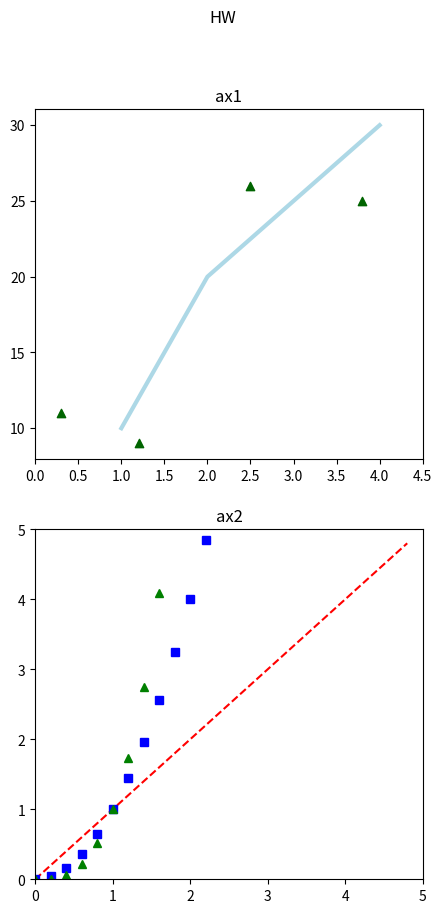

Python code for this plot:
import matplotlib.pyplot as plt
import numpy as np
fig = plt.figure(figsize=(5,10))
ax1 = fig.add_subplot(211)

ax1.plot([1, 2, 3, 4], [10, 20, 25, 30], color='lightblue', linewidth=3)
ax1.scatter([0.3, 3.8, 1.2, 2.5], [11, 25, 9, 26], color='darkgreen', marker='^')
ax1.set_xlim(0.0, 4.5)
plt.title('ax1')
ax2 = fig.add_subplot(212)
t = np.arange(0., 5., 0.2)
ax2.plot(t, t, 'r--', t, t**2, 'bs', t, t**3, 'g^')
ax2.set_xlim(0, 5)
ax2.set_ylim(0, 5)
plt.title('ax2')

plt.suptitle('HW')
plt.show()
